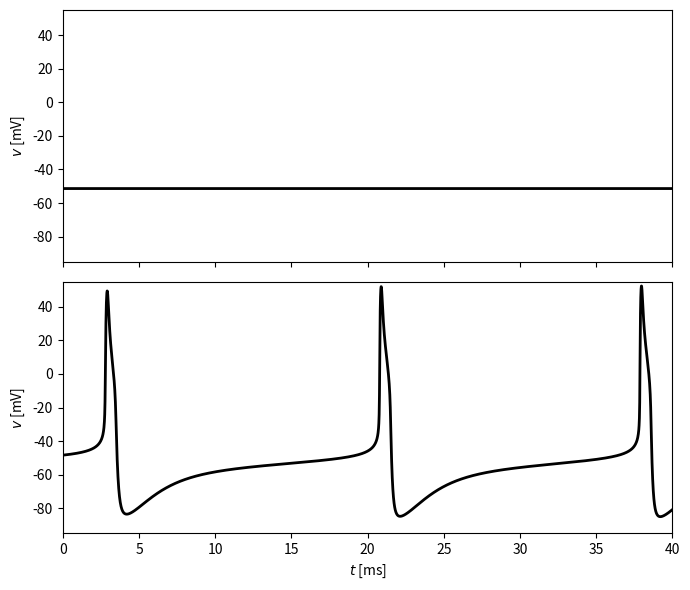

Write Python code to recreate this figure.
import numpy as np
from numpy import exp
import matplotlib.pyplot as plt

c = 1.
g_k = 224.
g_na = 112.
g_l = 0.5
v_k = -90.
v_na = 60.
v_l = -70.

i_ext = 6.9

t_final = 40.
dt = 0.01
dt05 = dt / 2
m_steps = round(t_final / dt)


def alpha_h(v):
    return 0.0035 / exp(v / 24.186)


def alpha_m(v):
    return 40 * (75.5 - v) / (exp((75.5 - v) / 13.5) - 1)


def alpha_n(v):
    return (95 - v) / (exp((95 - v) / 11.8) - 1)


def beta_h(v):
    return -0.017 * (v + 51.25) / (exp(-(v + 51.25) / 5.2) - 1)


def beta_m(v):
    return 1.2262 / exp(v / 42.248)


def beta_n(v):
    return 0.025 / exp(v / 22.222)


def m_inf(v):
    return alpha_m(v) / (alpha_m(v) + beta_m(v))


def h_inf(v):
    return alpha_h(v) / (alpha_h(v) + beta_h(v))


def n_inf(v):
    return alpha_n(v) / (alpha_n(v) + beta_n(v))


def f(v):
    return (g_k * n_inf(v) ** 2 * (v_k - v) + g_na * m_inf(v) ** 3 * h_inf(v) * (v_na - v)
            + g_l * (v_l - v) + i_ext) / c


v_vec = -100 + np.arange(500001) / 500000 * 150
f_vec = f(v_vec)
ind = np.where(f_vec[:-1] * f_vec[1:] < 0)[0].min()
v_star = (v_vec[ind] + v_vec[ind + 1]) / 2
m_star = m_inf(v_star)
h_star = h_inf(v_star)
n_star = n_inf(v_star)


def simulate(v0, m0, h0, n0):
    '''Heun/RK2 integration (plain floats) of the Erisir model, m
    quasi-static, h and n dynamic'''
    v, m, h, n = v0, m0, h0, n0
    v_trace = np.empty(m_steps + 1)
    v_trace[0] = v
    for k in range(m_steps):
        v_inc = (g_k * n ** 2 * (v_k - v) + g_na * m ** 3 * h * (v_na - v) + g_l * (v_l - v) + i_ext) / c
        n_inc = alpha_n(v) * (1 - n) - beta_n(v) * n
        h_inc = alpha_h(v) * (1 - h) - beta_h(v) * h

        v_tmp = v + dt05 * v_inc
        m_tmp = m_inf(v_tmp)
        h_tmp = h + dt05 * h_inc
        n_tmp = n + dt05 * n_inc

        v_inc = (g_k * n_tmp ** 2 * (v_k - v_tmp) + g_na * m_tmp ** 3 * h_tmp * (v_na - v_tmp)
                  + g_l * (v_l - v_tmp) + i_ext) / c
        h_inc = alpha_h(v_tmp) * (1 - h_tmp) - beta_h(v_tmp) * h_tmp
        n_inc = alpha_n(v_tmp) * (1 - n_tmp) - beta_n(v_tmp) * n_tmp

        v = v + dt * v_inc
        m = m_inf(v)
        h = h + dt * h_inc
        n = n + dt * n_inc
        v_trace[k + 1] = v
    return v_trace


v_rest = simulate(v_star, m_star, h_star, n_star)
v_fire = simulate(v_star + 3, m_star, h_star, n_star)

if __name__ == "__main__":

    t = np.arange(m_steps + 1) * dt

    fig, ax = plt.subplots(2, figsize=(7, 6), sharex=True)
    ax[0].plot(t, v_rest, '-k', linewidth=2)
    ax[0].set_ylabel('$v$ [mV]')
    ax[0].set_xlim(0, t_final)
    ax[0].set_ylim(-95, 55)

    ax[1].plot(t, v_fire, '-k', linewidth=2)
    ax[1].set_xlabel('$t$ [ms]')
    ax[1].set_ylabel('$v$ [mV]')
    ax[1].set_xlim(0, t_final)
    ax[1].set_ylim(-95, 55)

    plt.tight_layout()
    plt.savefig("fig.png")
    # plt.show()
